The GitHub repository finknj/ChessMate contains a labelled image folder "data" with 13 categories: blue bishop, blue king, blue knight, blue pawn, blue queen, blue rook, temp, yellow bishop, yellow king, yellow knight, yellow pawn, yellow queen, yellow rook. Examples follow, each with its label.

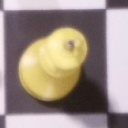
Label: yellow king

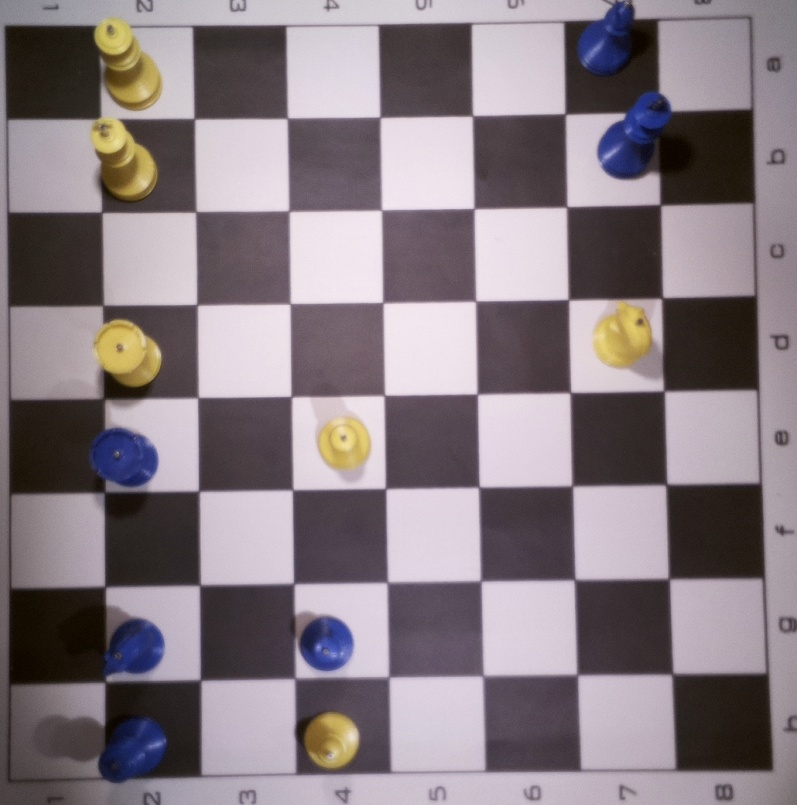
Label: temp

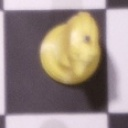
Label: yellow knight

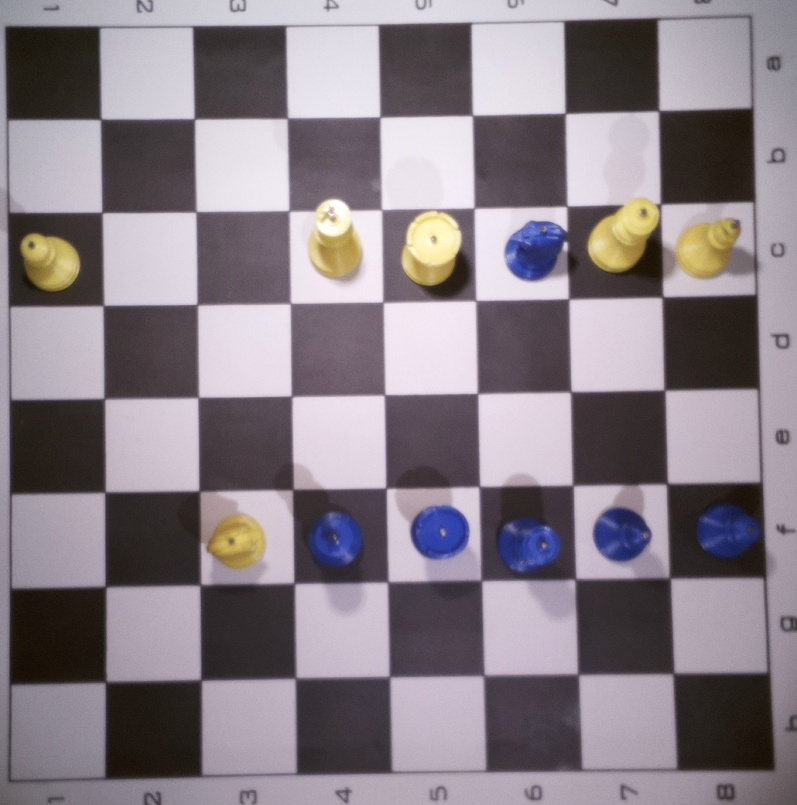
Label: temp

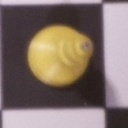
Label: yellow bishop

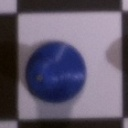
Label: blue pawn
